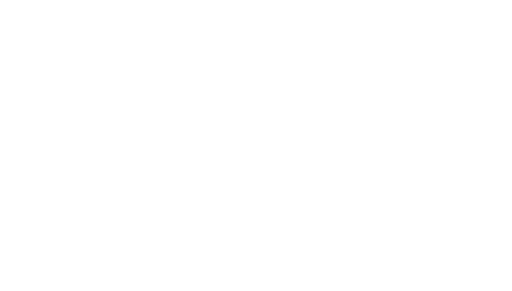
t = 0.00 s
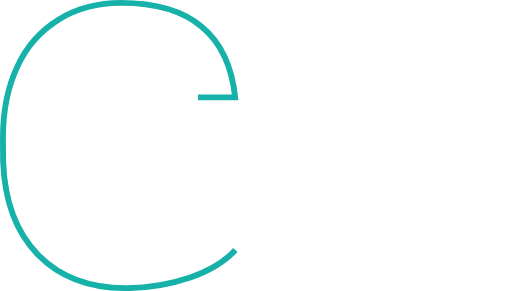
t = 0.93 s
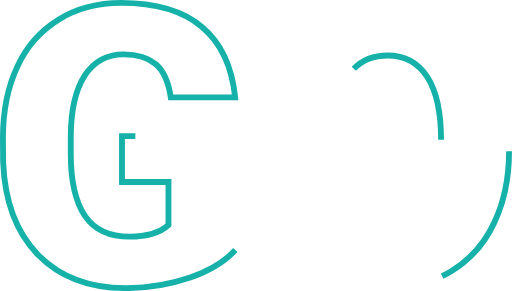
t = 1.37 s
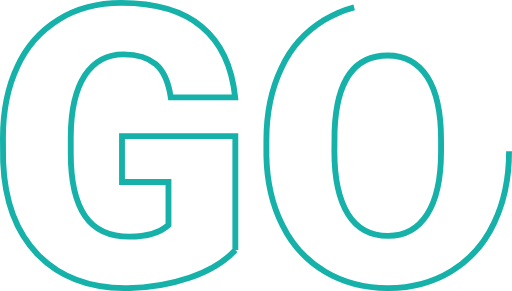
t = 1.81 s
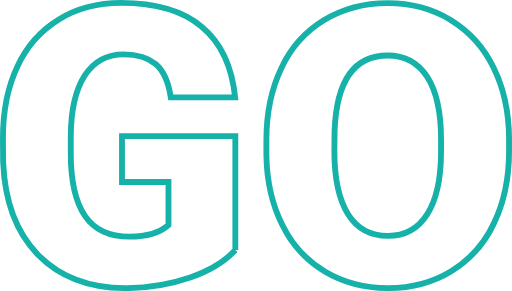
t = 2.25 s
t = 2.80 s: frame unchanged from t = 2.25 s, image omitted

The animated SVG that drew these frames (rendered in a browser with its animation timeline set to each time). Animation: 2 CSS @keyframes rules; one cycle of 2.80 s.

<svg id="Layer_1" data-name="Layer 1" xmlns="http://www.w3.org/2000/svg" viewBox="0 0 262.473 149.191" style=""><title>MDEV_HEADER_go</title><path d="M126.645,131.527q-7.911,8.79-23.145,14.161a99.866,99.866,0,0,1-33.4,5.371q-27.931,0-44.629-17.09T7.6,86.41l-.1-12.3q0-21,7.422-36.669a55.1,55.1,0,0,1,21.24-24.122Q49.984,4.869,68.148,4.867q26.562,0,41.26,12.158t17.139,36.28H93.539q-1.758-11.914-7.617-16.993t-16.6-5.078q-12.889,0-19.922,10.938T42.27,73.422v8.594q0,21.289,7.275,31.982t22.9,10.693q13.379,0,19.922-5.957V96.664H68.539V73.129h58.106Z" transform="translate(-6.004 -3.367)" style="fill:none;stroke:#16b1a9;stroke-width:3px" class="NfCqYsRD_0"></path><path d="M266.977,80.941q0,20.8-7.715,36.817a57.017,57.017,0,0,1-21.924,24.658q-14.209,8.643-32.373,8.643t-32.227-8.35a56.918,56.918,0,0,1-21.924-23.877q-7.861-15.528-8.252-35.644V75.18q0-20.9,7.667-36.866A56.883,56.883,0,0,1,172.2,13.656q14.306-8.691,32.569-8.691,18.064,0,32.226,8.594a57.911,57.911,0,0,1,22.022,24.462q7.86,15.871,7.959,36.377Zm-34.864-5.957q0-21.189-7.08-32.177T204.77,31.82q-25.782,0-27.247,38.672l-.1,10.449q0,20.9,6.933,32.129T204.965,124.3q12.987,0,20.019-11.035t7.129-31.739Z" transform="translate(-6.004 -3.367)" style="fill:none;stroke:#16b1a9;stroke-width:3px" class="NfCqYsRD_1"></path><style data-made-with="vivus-instant">.NfCqYsRD_0{stroke-dasharray:766 768;stroke-dashoffset:767;animation:NfCqYsRD_draw 1866ms ease-in-out 0ms forwards;}.NfCqYsRD_1{stroke-dasharray:677 679;stroke-dashoffset:678;animation:NfCqYsRD_draw 1866ms ease-in-out 933ms forwards;}@keyframes NfCqYsRD_draw{100%{stroke-dashoffset:0;}}@keyframes NfCqYsRD_fade{0%{stroke-opacity:1;}94.28571428571429%{stroke-opacity:1;}100%{stroke-opacity:0;}}</style></svg>